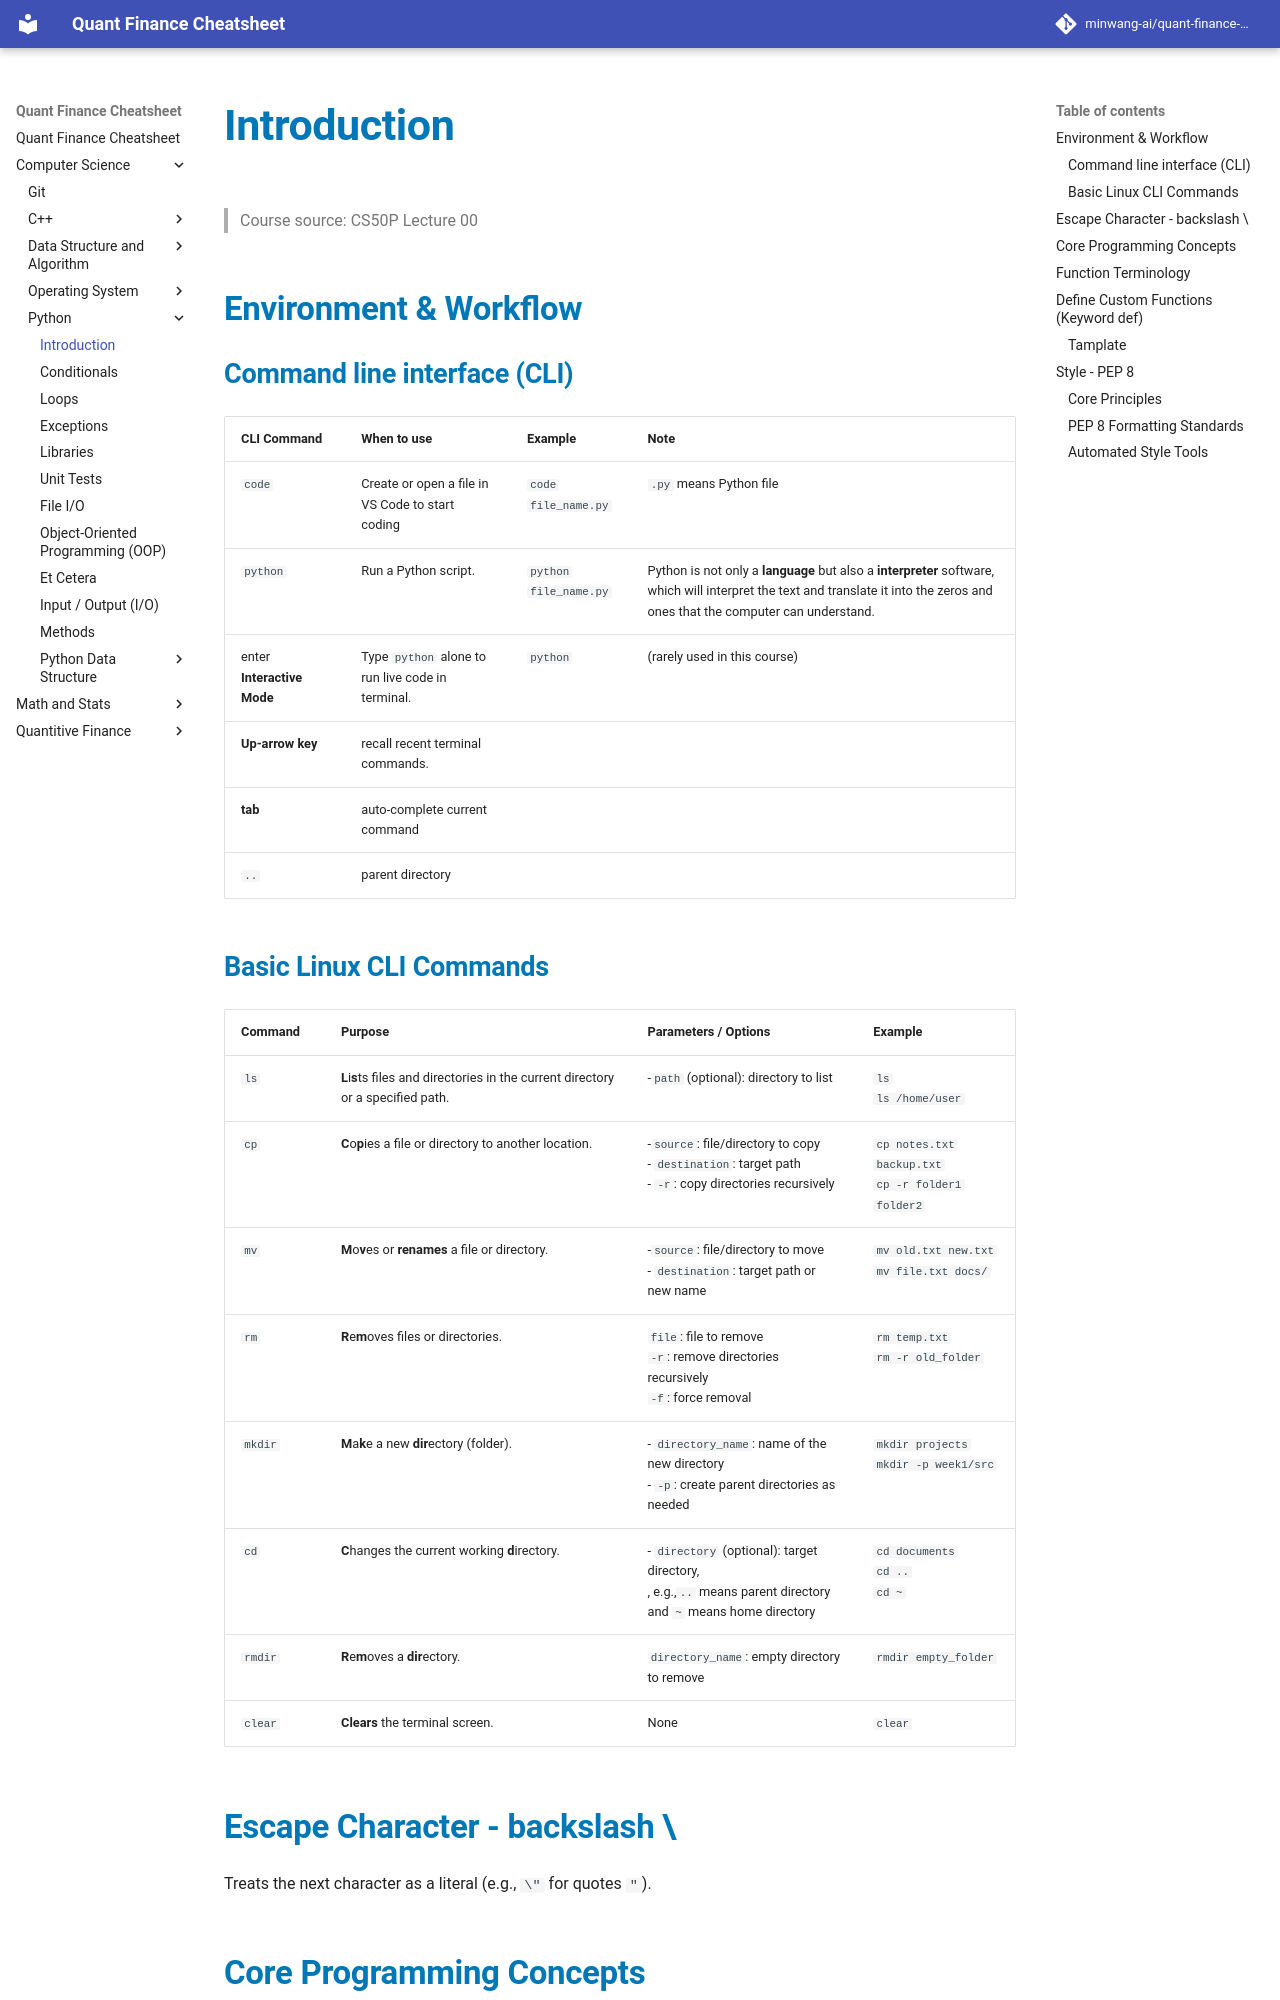

repository: minwang-ai/quant-finance-cheatsheet · page: Computer Science/Python/L00-Intro/index.html · generator: mkdocs


# Introduction
> Course source: CS50P Lecture 00

## Environment & Workflow

### Command line interface (CLI)
| CLI Command | When to use | Example | Note |
| :--- | :--- | :--- |:--- |
| `code` |  Create or open a file in VS Code to start coding |`code file_name.py`| `.py` means Python file|
| `python`| Run a Python script.  | `python file_name.py`| Python is not only a **language** but also a **interpreter** software, which will interpret the text and translate it into the zeros and ones that the computer can understand.  |
| enter **Interactive Mode** | Type `python` alone to run live code in terminal. |`python` | (rarely used in this course)|
| **Up-arrow key**  | recall recent terminal commands. | |
| **tab**| auto-complete current command|
| `..` | parent directory |


### Basic Linux CLI Commands

| Command | Purpose | Parameters / Options | Example |
|---|---|---|---|
| `ls` |**L**i**s**ts files and directories in the current directory or a specified path. | -`path` (optional): directory to list | `ls`<br>`ls /home/user` |
| `cp` | **C**o**p**ies a file or directory to another location. | -`source`: file/directory to copy<br>- `destination`: target path<br> - `-r`: copy directories recursively | `cp notes.txt backup.txt`<br>`cp -r folder1 folder2` |
| `mv` | **M**o**v**es or **renames** a file or directory. |-`source`: file/directory to move<br> - `destination`: target path or new name | `mv old.txt new.txt`<br>`mv file.txt docs/` |
| `rm` | **R**e**m**oves files or directories. | `file`: file to remove<br>`-r`: remove directories recursively<br>`-f`: force removal | `rm temp.txt`<br>`rm -r old_folder` |
| `mkdir` | **M**a**k**e a new **dir**ectory (folder). | - `directory_name`: name of the new directory<br> - `-p`: create parent directories as needed | `mkdir projects`<br>`mkdir -p week1/src` |
| `cd` | **C**hanges the current working **d**irectory. | - `directory` (optional): target directory, <br>, e.g.,`..` means parent directory <br> and `~` means home directory | `cd documents`<br>`cd ..`<br>`cd ~` |
| `rmdir` | **R**e**m**oves a **dir**ectory. | `directory_name`: empty directory to remove | `rmdir empty_folder` |
| `clear` | **Clears** the terminal screen. | None | `clear` |


## Escape Character - backslash \ 
Treats the next character as a literal (e.g., `\"` for quotes `"`).
